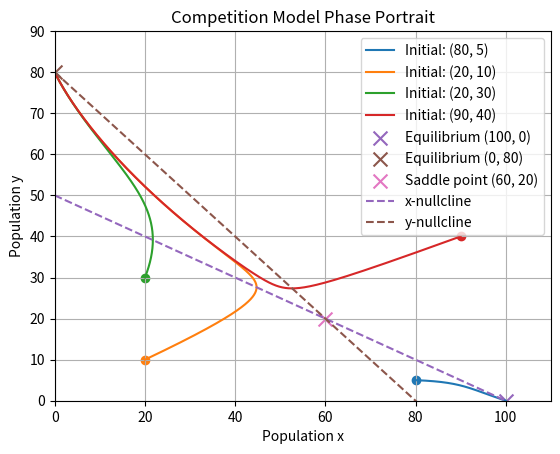

Source code (Python):
import matplotlib.pyplot as plt


def competition_rates(x, y, r1, r2, K1, K2, alpha, beta):
    """
    Calculate the rates of change for the two competing species.
    """

    dx = r1 * x * (1 - (x + alpha * y) / K1)
    dy = r2 * y * (1 - (y + beta * x) / K2)

    return dx, dy


def simulate_competition(
    x0,
    y0,
    r1,
    r2,
    K1,
    K2,
    alpha,
    beta,
    dt,
    steps
):
    """
    Simulate the competition model using Euler's method.
    """

    x = x0
    y = y0

    x_values = [x]
    y_values = [y]

    for _ in range(steps):
        dx, dy = competition_rates(
            x,
            y,
            r1,
            r2,
            K1,
            K2,
            alpha,
            beta
        )

        x = x + dt * dx
        y = y + dt * dy

        x_values.append(x)
        y_values.append(y)

    return x_values, y_values

# Model parameters
r1 = 1
r2 = 1

K1 = 100
K2 = 80

alpha = 2
beta = 1

dt = 0.01
steps = 10000


# Try several initial conditions
initial_conditions = [
    (80, 5),
    (20, 10),
    (20, 30),
    (90, 40)
]


for x0, y0 in initial_conditions:

    x_values, y_values = simulate_competition(
        x0,
        y0,
        r1,
        r2,
        K1,
        K2,
        alpha,
        beta,
        dt,
        steps
    )

    # Plot the trajectory
    plt.plot(
        x_values,
        y_values,
        label=f"Initial: ({x0}, {y0})"
    )

    # Mark the starting point
    plt.scatter(
        x_values[0],
        y_values[0]
    )

    # Print the final populations
    print(
        f"Initial ({x0}, {y0}) "
        f"-> Final ({x_values[-1]:.2f}, {y_values[-1]:.2f})"
    )


# Mark the three important equilibria
plt.scatter(
    100,
    0,
    marker="x",
    s=100,
    label="Equilibrium (100, 0)"
)

plt.scatter(
    0,
    80,
    marker="x",
    s=100,
    label="Equilibrium (0, 80)"
)

plt.scatter(
    60,
    20,
    marker="x",
    s=100,
    label="Saddle point (60, 20)"
)


# Draw the nullclines
x_line = [i for i in range(101)]

x_nullcline = [
    (K1 - x) / alpha
    for x in x_line
]

y_nullcline = [
    K2 - beta * x
    for x in x_line
]

plt.plot(
    x_line,
    x_nullcline,
    linestyle="--",
    label="x-nullcline"
)

plt.plot(
    x_line,
    y_nullcline,
    linestyle="--",
    label="y-nullcline"
)


plt.xlabel("Population x")
plt.ylabel("Population y")
plt.title("Competition Model Phase Portrait")

plt.xlim(0, 110)
plt.ylim(0, 90)

plt.legend()
plt.grid()

plt.show()
